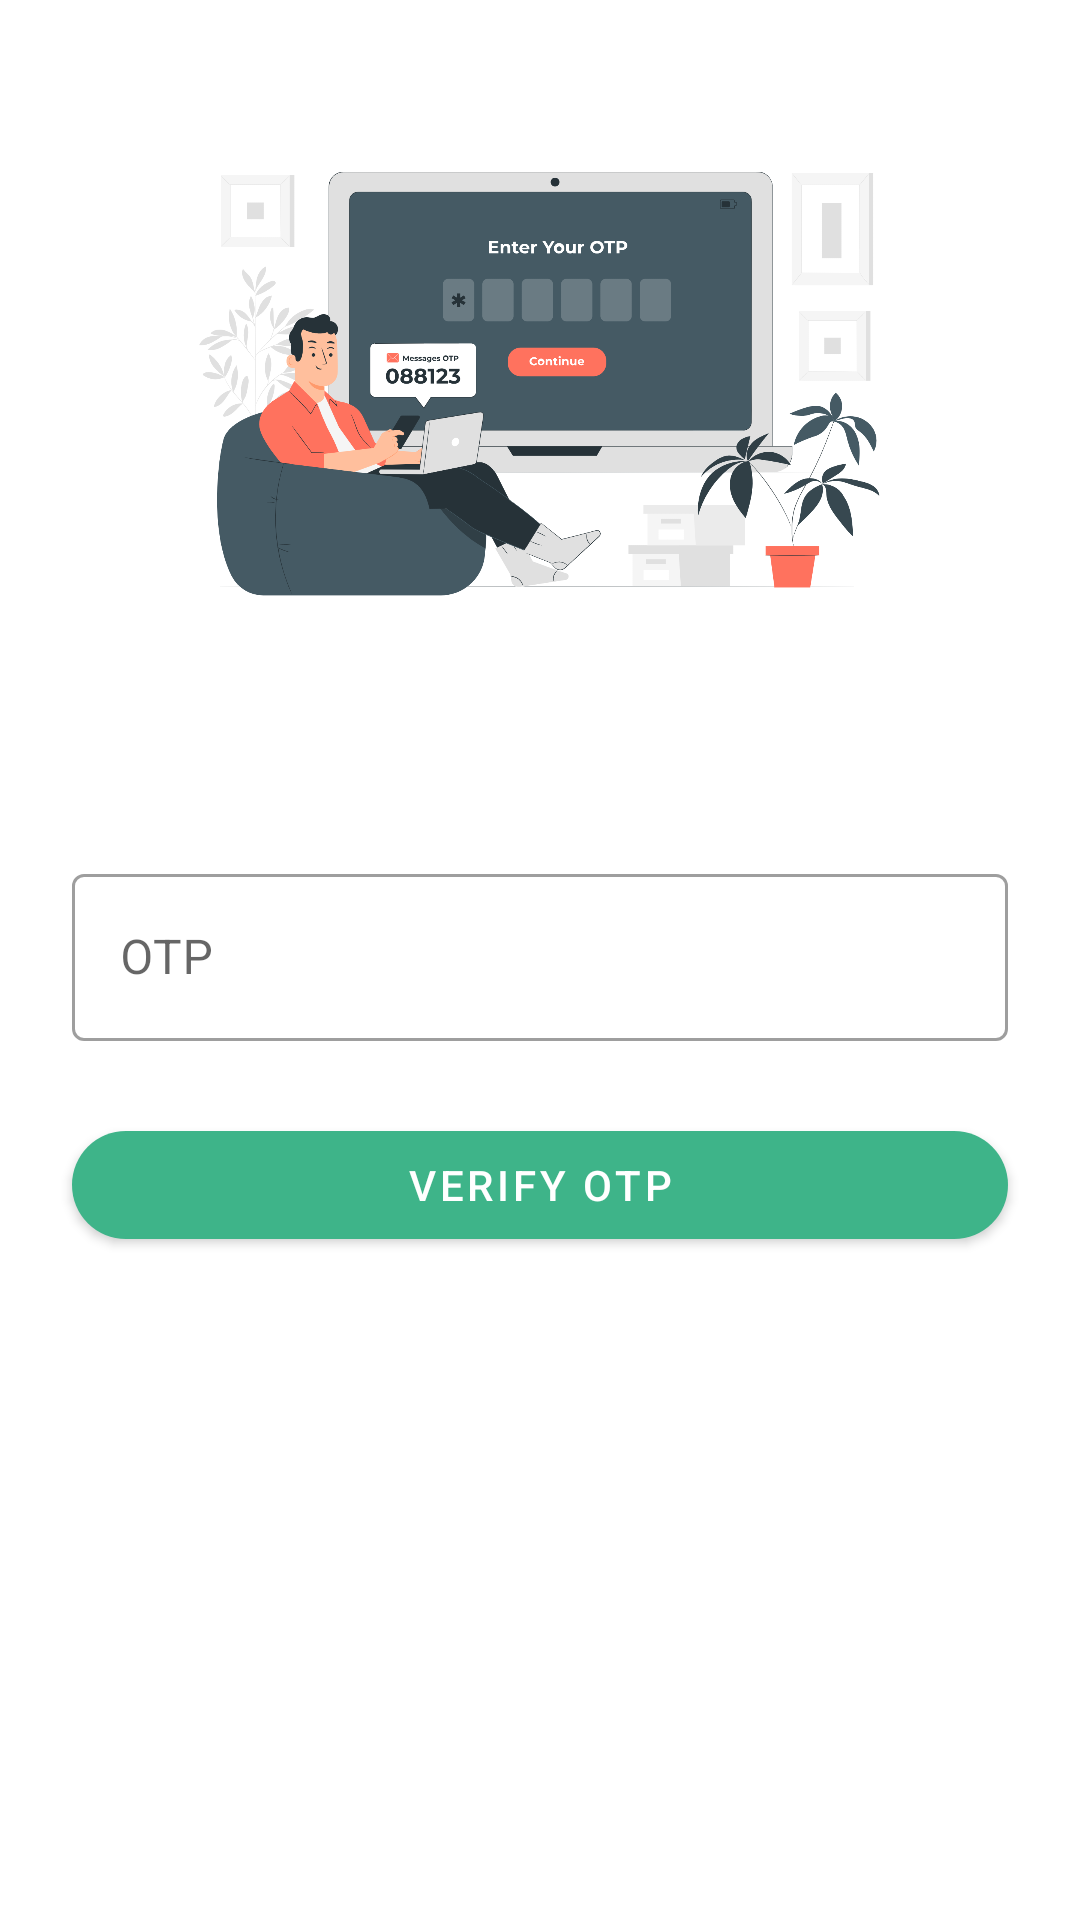

Produce the Android XML layout that renders to this screen, including the resource entries it uses.
<!-- AndroidManifest.xml: application theme Theme.BroSports -->
<!-- res/layout/activity_otppage.xml -->
<?xml version="1.0" encoding="utf-8"?>
<androidx.constraintlayout.widget.ConstraintLayout xmlns:android="http://schemas.android.com/apk/res/android"
    xmlns:app="http://schemas.android.com/apk/res-auto"
    xmlns:tools="http://schemas.android.com/tools"
    android:layout_width="match_parent"
    android:layout_height="match_parent"
    android:layout_marginTop="24dp"
    app:layout_goneMarginStart="24dp"
    tools:context=".activity.LoginPageActivity">

    <ImageView
        android:id="@+id/forgotImage"
        android:layout_width="250dp"
        android:layout_height="250dp"
        app:layout_constraintEnd_toEndOf="parent"
        app:layout_constraintStart_toStartOf="parent"
        app:layout_constraintTop_toTopOf="parent"
        app:srcCompat="@drawable/otp" />

    <com.google.android.material.textfield.TextInputLayout
        style="@style/Widget.MaterialComponents.TextInputLayout.OutlinedBox"
        android:id="@+id/textInputLayout"
        android:layout_width="0dp"
        android:layout_height="wrap_content"
        android:layout_marginStart="24dp"
        android:layout_marginTop="36dp"
        android:layout_marginEnd="24dp"
        app:layout_constraintEnd_toEndOf="parent"
        app:layout_constraintStart_toStartOf="parent"
        app:layout_constraintTop_toBottomOf="@+id/forgotImage">

        <com.google.android.material.textfield.TextInputEditText
            android:layout_width="match_parent"
            android:layout_height="wrap_content"
            android:hint="OTP"
            android:id="@+id/userOTP"

            />
    </com.google.android.material.textfield.TextInputLayout>

    <com.google.android.material.button.MaterialButton
        android:id="@+id/verifyOtpBtn"
        android:layout_width="0dp"
        android:layout_height="wrap_content"
        android:layout_marginStart="24dp"
        android:layout_marginTop="24dp"
        android:layout_marginEnd="24dp"
        android:text="Verify OTP"
        app:cornerRadius="50dp"
        app:layout_constraintEnd_toEndOf="parent"
        app:layout_constraintStart_toStartOf="parent"
        app:layout_constraintTop_toBottomOf="@+id/textInputLayout" />


</androidx.constraintlayout.widget.ConstraintLayout>
<!-- resources referenced by this layout -->
<resources>
  <!-- drawable otp: png bitmap (drawable, 288575 bytes) -->
  <style name="Theme.BroSports" parent="Theme.MaterialComponents.DayNight.DarkActionBar">
          
          <item name="colorPrimary">@color/colorPrimary</item>
          <item name="colorPrimaryVariant">@color/colorSecondary</item>
          <item name="colorOnPrimary">@color/white</item>
          
          <item name="colorSecondary">@color/teal_200</item>
          <item name="colorSecondaryVariant">@color/teal_700</item>
          <item name="colorOnSecondary">@color/black</item>
          
          <item name="android:statusBarColor">?attr/colorPrimaryVariant</item>
          
      </style>
  <color name="colorPrimary">#3EB489</color>
  <color name="colorSecondary">#3EB489</color>
  <color name="white">#FFFFFFFF</color>
  <color name="teal_200">#FF03DAC5</color>
  <color name="teal_700">#FF018786</color>
  <color name="black">#FF000000</color>
</resources>
